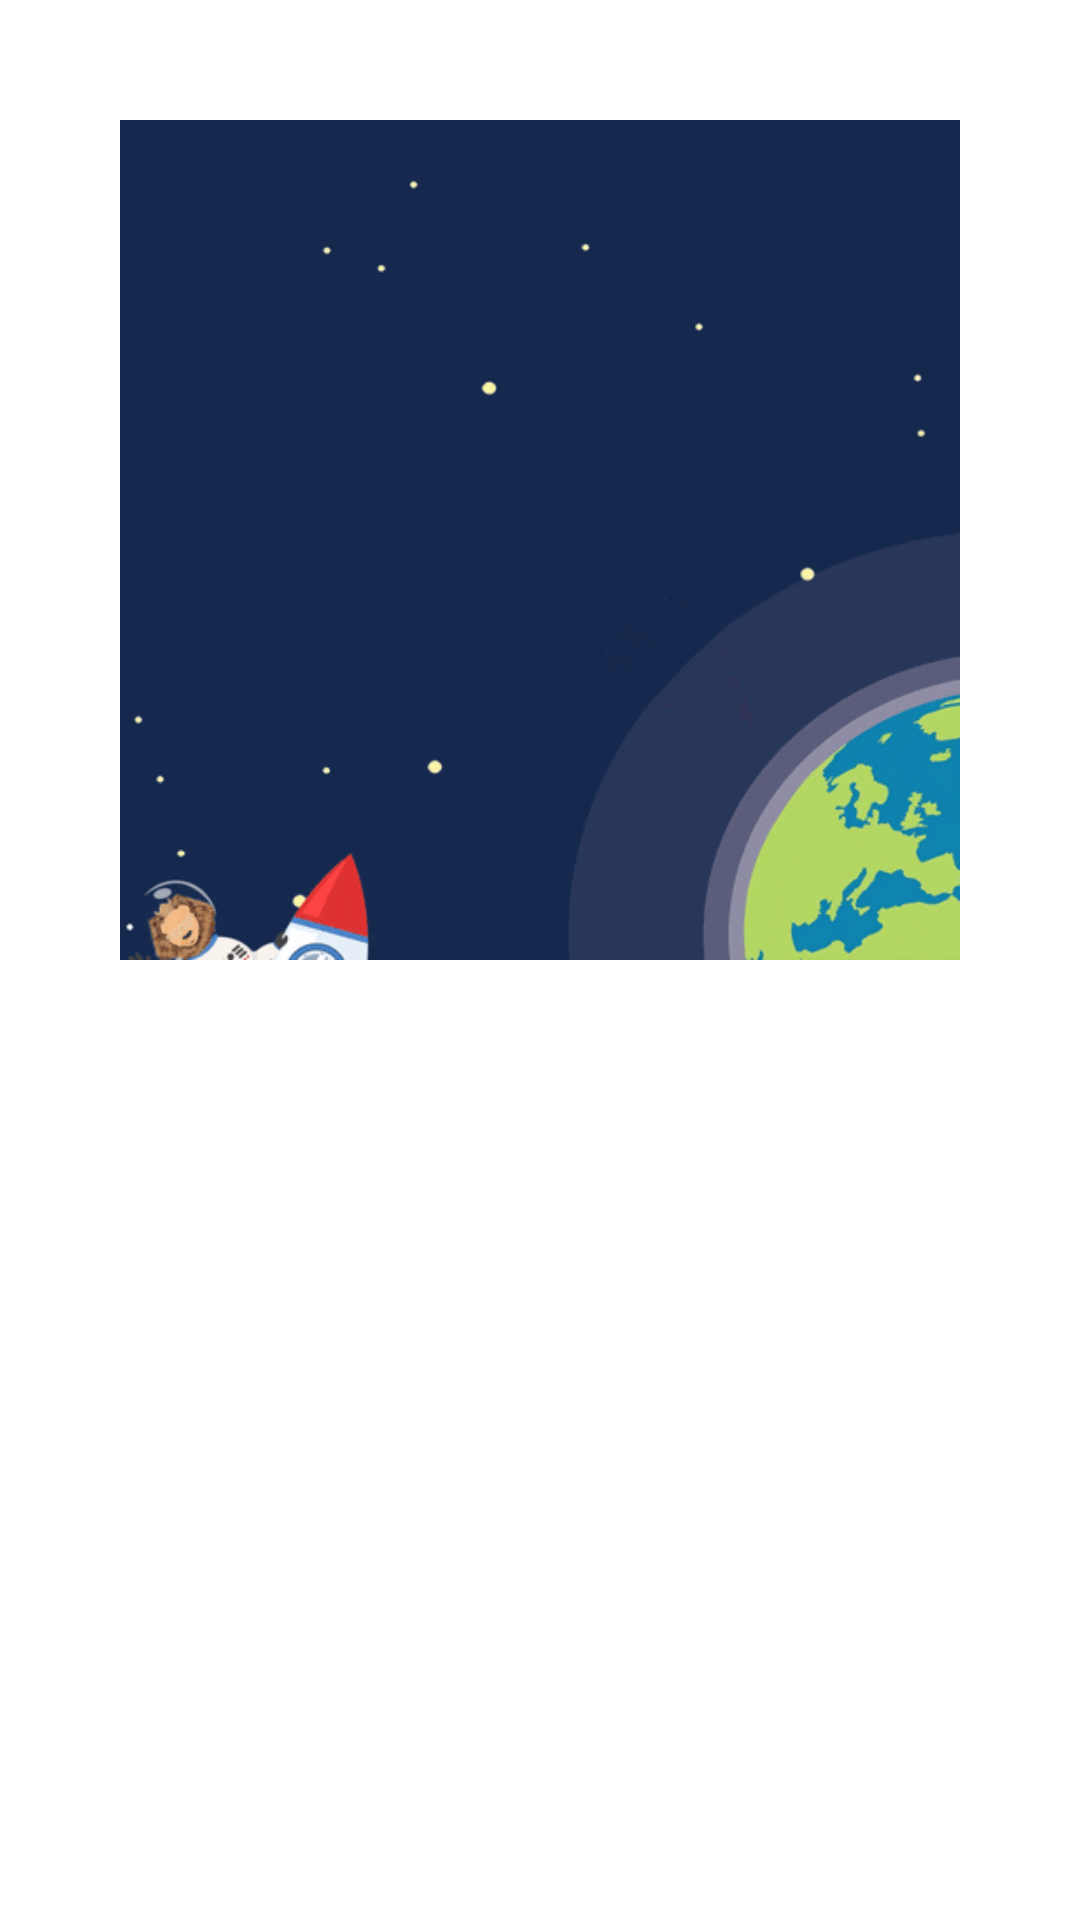

The Android layout XML behind this screen, and the referenced resources:
<!-- AndroidManifest.xml: application theme Theme.MyApplication -->
<!-- res/layout/fragment_thirdscreen.xml -->
<?xml version="1.0" encoding="utf-8"?>
<LinearLayout xmlns:android="http://schemas.android.com/apk/res/android"
    xmlns:tools="http://schemas.android.com/tools"
    android:layout_width="match_parent"
    android:layout_height="wrap_content"
    android:orientation="vertical"
    android:background="@drawable/welcome2"
    tools:context=".onboarding.Thirdscreen">

    <ImageView
        android:id="@+id/imageView"
        android:layout_width="293dp"
        android:layout_height="280dp"
        android:layout_gravity="top|center"
        android:layout_marginTop="40dp"
        android:src="@drawable/giphy3" />

    <TextView
        android:id="@+id/textView3"
        android:layout_width="wrap_content"
        android:layout_height="282dp"
        android:layout_gravity="top|center"
        android:layout_marginTop="30dp"
        android:fontFamily="sans-serif-light"
        android:gravity="top"
        android:text="BROADEN UNDERSTANDING"
        android:textColor="@color/white"
        android:textSize="20dp"
        android:textStyle="bold" />

    <TextView
        android:id="@+id/textView4"
        android:layout_width="326dp"
        android:layout_height="89dp"
        android:layout_gravity="top|center"
        android:layout_marginTop="10dp"
        android:fontFamily="sans-serif"
        android:gravity="center"
        android:text="Let's learn more about beautiful plants and read many articles about plants and gardening"
        android:textColor="@color/white"
        android:textSize="15dp"
        android:textStyle="normal" />



</LinearLayout>
<!-- resources referenced by this layout -->
<resources>
  <color name="white">#FFFFFFFF</color>
  <!-- drawable giphy3: gif bitmap (drawable, 681073 bytes) -->
  <style name="Theme.MyApplication" parent="Theme.MaterialComponents.DayNight.NoActionBar">
          
          <item name="colorPrimary">@color/purple_500</item>
          <item name="colorPrimaryVariant">@color/purple_700</item>
          <item name="colorOnPrimary">@color/white</item>
          
          <item name="colorSecondary">@color/teal_200</item>
          <item name="colorSecondaryVariant">@color/teal_700</item>
          <item name="colorOnSecondary">@color/black</item>
          
          <item name="android:statusBarColor">?attr/colorPrimaryVariant</item>
          
          <item name="windowNoTitle">true</item> // this property will help hide ActionBar
          <item name="windowActionBar">false</item>
          <item name="android:windowFullscreen">true</item> // this property is use for hide StatusBar
      </style>
  <color name="purple_500">#FF6200EE</color>
  <color name="purple_700">#FF3700B3</color>
  <color name="teal_200">#FF03DAC5</color>
  <color name="teal_700">#FF018786</color>
  <color name="black">#FF000000</color>
</resources>
